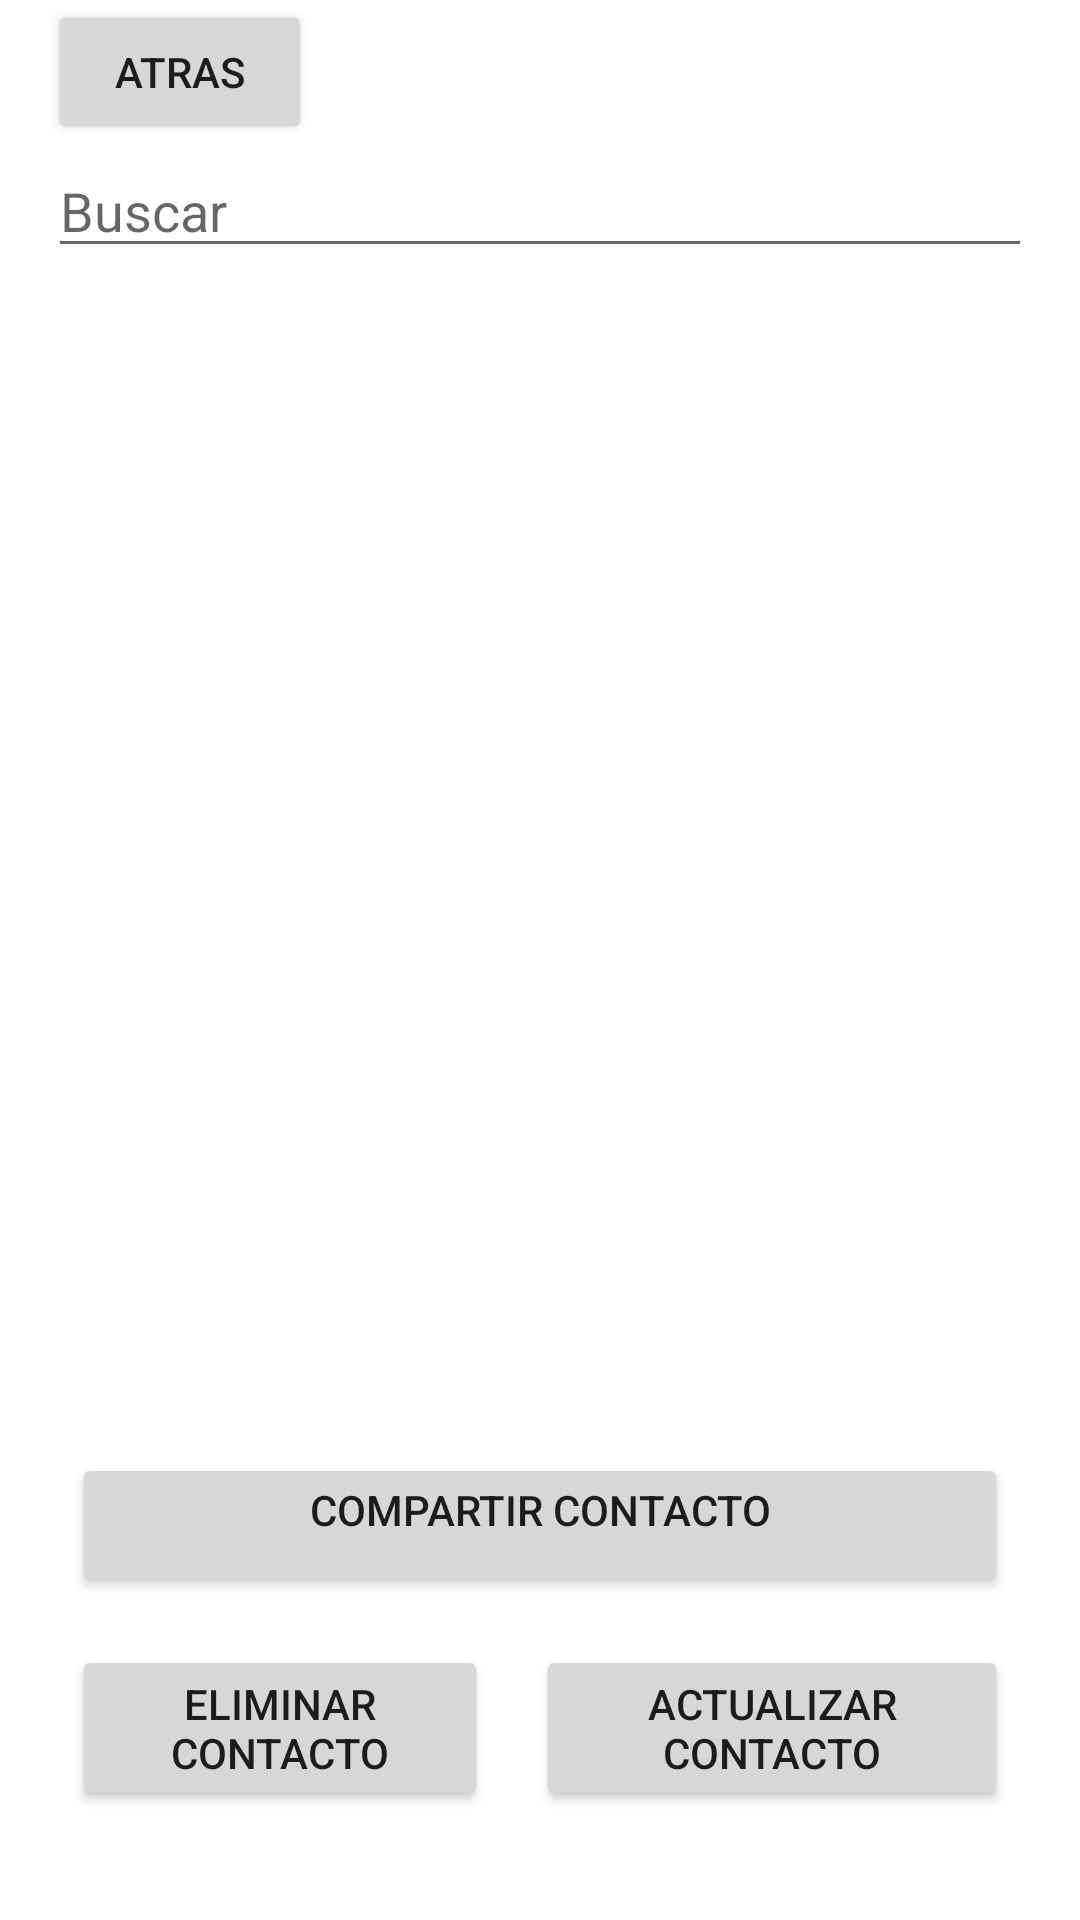

Write the Android layout XML for this screen, with the resource values it uses.
<!-- AndroidManifest.xml: application theme Theme.PM2E11684 -->
<!-- res/layout/activity_listado_contacto.xml -->
<?xml version="1.0" encoding="utf-8"?>
<androidx.constraintlayout.widget.ConstraintLayout xmlns:android="http://schemas.android.com/apk/res/android"
    xmlns:app="http://schemas.android.com/apk/res-auto"
    xmlns:tools="http://schemas.android.com/tools"
    android:layout_width="match_parent"
    android:layout_height="match_parent"
    tools:context=".ActivityListadoContacto">

    <ScrollView
        android:layout_width="match_parent"
        android:layout_height="match_parent">

        <LinearLayout
            android:layout_width="match_parent"
            android:layout_height="wrap_content"
            android:orientation="vertical" >

            <Button
                android:id="@+id/btnAtras"
                android:layout_width="wrap_content"
                android:layout_height="wrap_content"
                android:layout_marginLeft="16dp"
                android:text="Atras" />

            <EditText
                android:id="@+id/alctxtnombre"
                android:layout_width="match_parent"
                android:layout_height="wrap_content"
                android:layout_marginLeft="16dp"
                android:layout_marginRight="16dp"
                android:ems="10"
                android:hint="Buscar"
                android:inputType="textPersonName"
                tools:ignore="TouchTargetSizeCheck" />

            <ScrollView
                android:layout_width="match_parent"
                android:layout_height="match_parent"
                android:layout_marginLeft="16dp"
                android:layout_marginRight="16dp">

                <LinearLayout
                    android:layout_width="match_parent"
                    android:layout_height="wrap_content"
                    android:orientation="vertical">

                    <ListView
                        android:id="@+id/LisViewContactos"
                        android:layout_width="match_parent"
                        android:choiceMode="singleChoice"
                        android:layout_height="387dp" />
                </LinearLayout>
            </ScrollView>

            <LinearLayout
                android:layout_width="match_parent"
                android:layout_height="match_parent"
                android:layout_marginLeft="16dp"
                android:layout_marginRight="16dp"
                android:orientation="horizontal">

                <Button
                    android:id="@+id/btnCompartir"
                    android:layout_width="66dp"
                    android:layout_height="wrap_content"
                    android:layout_marginLeft="8dp"
                    android:layout_marginTop="8dp"
                    android:layout_marginRight="8dp"
                    android:layout_marginBottom="8dp"
                    android:layout_weight="1"
                    android:paddingTop="5dp"
                    android:paddingBottom="15dp"
                    android:text="Compartir contacto" />

            </LinearLayout>

            <LinearLayout
                android:layout_width="match_parent"
                android:layout_height="match_parent"
                android:layout_marginLeft="16dp"
                android:layout_marginRight="16dp"
                android:orientation="horizontal">

                <Button
                    android:id="@+id/btnaclEliminarContacto"
                    android:layout_width="wrap_content"
                    android:layout_height="wrap_content"
                    android:layout_marginLeft="8dp"
                    android:layout_marginTop="8dp"
                    android:layout_marginRight="8dp"
                    android:layout_marginBottom="8dp"
                    android:layout_weight="1"
                    android:text="Eliminar contacto" />

                <Button
                    android:id="@+id/btnActualizarContacto"
                    android:layout_width="wrap_content"
                    android:layout_height="wrap_content"
                    android:layout_marginLeft="8dp"
                    android:layout_marginTop="8dp"
                    android:layout_marginRight="8dp"
                    android:layout_marginBottom="8dp"
                    android:layout_weight="1"
                    android:text="Actualizar Contacto" />
            </LinearLayout>

        </LinearLayout>
    </ScrollView>

</androidx.constraintlayout.widget.ConstraintLayout>
<!-- resources referenced by this layout -->
<resources>
  <style name="Theme.PM2E11684" parent="Theme.MaterialComponents.DayNight.DarkActionBar">
          
          <item name="colorPrimary">@color/purple_500</item>
          <item name="colorPrimaryVariant">@color/purple_700</item>
          <item name="colorOnPrimary">@color/white</item>
          
          <item name="colorSecondary">@color/teal_200</item>
          <item name="colorSecondaryVariant">@color/teal_700</item>
          <item name="colorOnSecondary">@color/black</item>
          
          <item name="android:statusBarColor" tools:targetApi="l">?attr/colorPrimaryVariant</item>
          
      </style>
  <!-- not gathered from this repository: default colours our renderer supplied (Android Studio template values) -->
  <color name="purple_500">#FF6200EE</color>
  <color name="purple_700">#FF3700B3</color>
  <color name="teal_200">#FF03DAC5</color>
  <color name="teal_700">#FF018786</color>
  <color name="black">#FF000000</color>
  <color name="white">#FFFFFFFF</color>
</resources>
